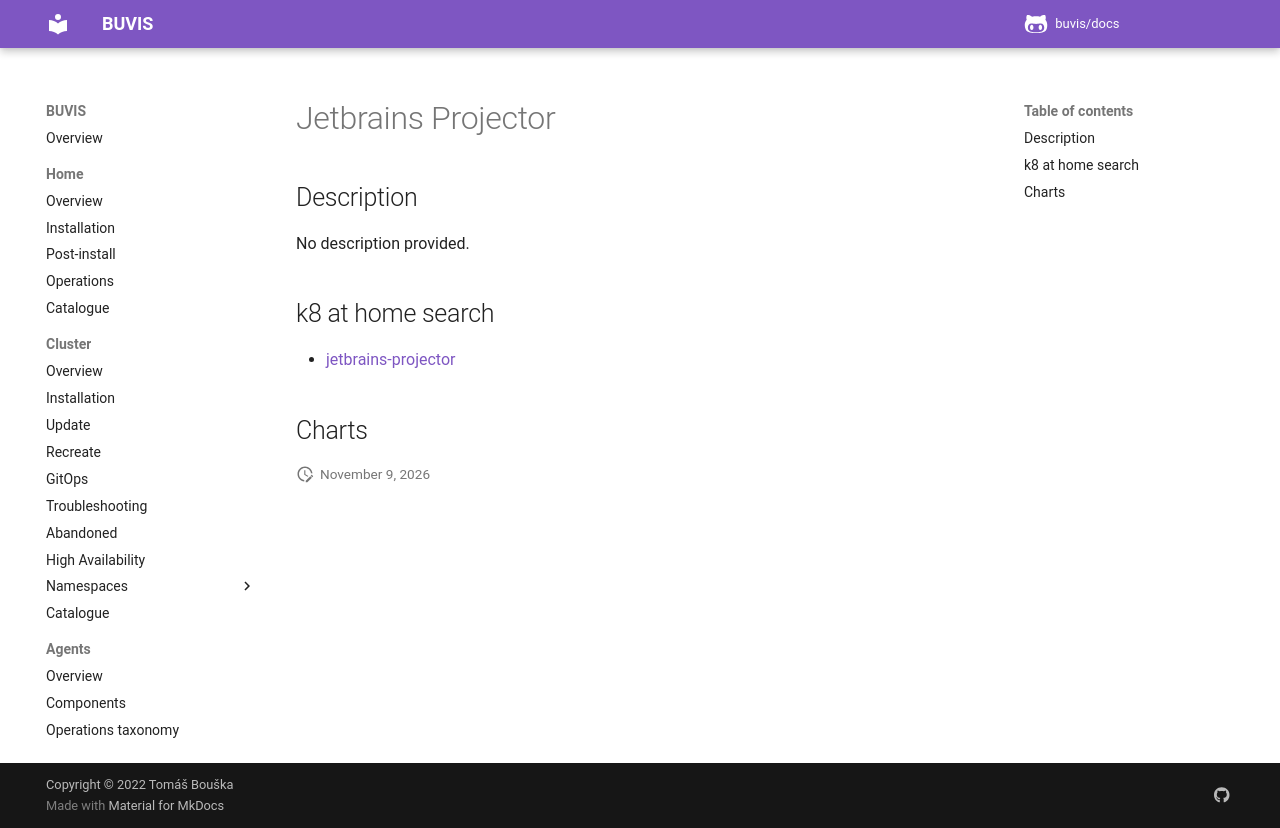

repository: buvis/docs · page: cluster/catalogue/jetbrains-projector/index.html · generator: mkdocs

# Jetbrains Projector

## Description

No description provided.

## k8 at home search

- [jetbrains-projector](https://nanne.dev/k8s-at-home-search/#/jetbrains-projector)

## Charts
